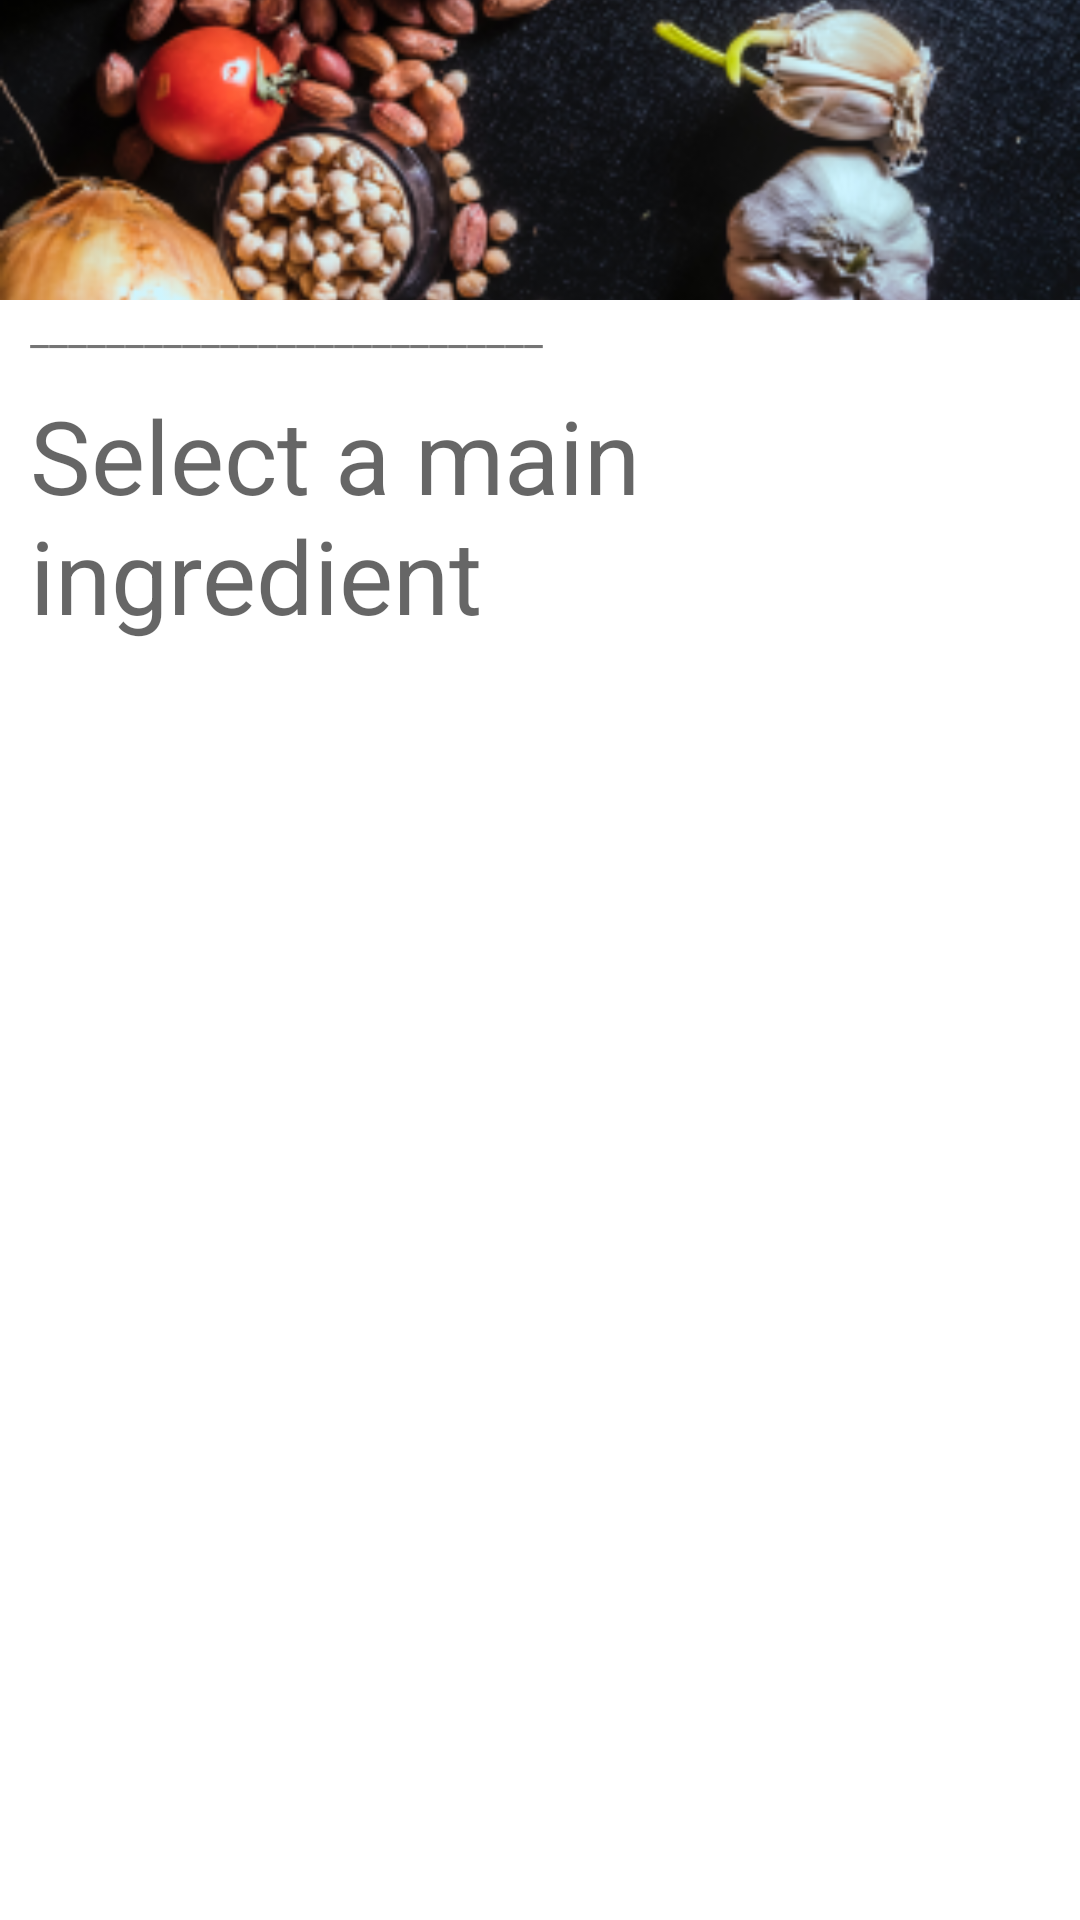

The Android layout XML behind this screen, and the referenced resources:
<!-- AndroidManifest.xml: application theme Theme.RecipeApp -->
<!-- res/layout/activity_select_main_ingredient.xml -->
<?xml version="1.0" encoding="utf-8"?>
<androidx.constraintlayout.widget.ConstraintLayout xmlns:android="http://schemas.android.com/apk/res/android"
    xmlns:app="http://schemas.android.com/apk/res-auto"
    xmlns:tools="http://schemas.android.com/tools"
    android:layout_width="match_parent"
    android:layout_height="match_parent"
    tools:context=".activity.SelectMainIngredientActivity">


    <ImageView
        android:id="@+id/title_image"
        android:layout_width="0dp"
        android:layout_height="100dp"
        android:scaleType="centerCrop"
        app:layout_constraintEnd_toEndOf="parent"
        app:layout_constraintStart_toStartOf="parent"

        app:layout_constraintTop_toTopOf="parent"
        app:srcCompat="@mipmap/ic_collection_of_ingredients_foreground"
        android:contentDescription="some sample ingredients" />


    <TextView
        android:id="@+id/separator"
        android:layout_width="match_parent"
        android:layout_height="wrap_content"
        android:layout_marginStart="10dp"
        android:text="___________________________"
        app:layout_constraintStart_toStartOf="parent"
        app:layout_constraintTop_toBottomOf="@id/title_image" />

    <TextView
        android:id="@+id/title_label"
        android:layout_width="match_parent"
        android:layout_height="wrap_content"
        android:layout_marginStart="10dp"
        android:layout_marginTop="10dp"
        android:text="@string/filter_site_title_ingredient"
        android:textAppearance="@style/TextAppearance.AppCompat.Display1"
        app:layout_constraintStart_toStartOf="parent"
        app:layout_constraintTop_toBottomOf="@+id/separator" />

    <ListView
        android:id="@+id/listIngredient"
        android:layout_width="0dp"
        android:layout_height="0dp"
        android:layout_marginStart="10dp"
        android:layout_marginTop="20dp"
        app:layout_constraintBottom_toBottomOf="parent"
        app:layout_constraintLeft_toLeftOf="parent"
        app:layout_constraintRight_toRightOf="parent"
        app:layout_constraintTop_toBottomOf="@id/title_label" />

</androidx.constraintlayout.widget.ConstraintLayout>
<!-- resources referenced by this layout -->
<resources>
  <!-- mipmap ic_collection_of_ingredients_foreground: png bitmap (mipmap-hdpi, 52865 bytes) -->
  <string name="filter_site_title_ingredient">Select a main ingredient</string>
  <style name="Theme.RecipeApp" parent="Theme.MaterialComponents.DayNight.DarkActionBar">
          
          <item name="colorPrimary">@color/primary</item>
          <item name="colorPrimaryVariant">@color/primaryDark</item>
          <item name="colorOnPrimary">@color/white</item>
          
          <item name="colorSecondary">@color/secondary</item>
          <item name="colorSecondaryVariant">@color/secondaryDark</item>
          <item name="colorOnSecondary">@color/black</item>
          
          <item name="android:statusBarColor" tools:targetApi="l">?attr/colorPrimaryVariant</item>
          
      </style>
  <color name="primary">#056c29</color>
  <color name="primaryDark">#045520</color>
  <color name="white">#FFFFFFFF</color>
  <color name="secondary">#8DBA59</color>
  <color name="secondaryDark">#62813D</color>
  <color name="black">#FF000000</color>
</resources>
